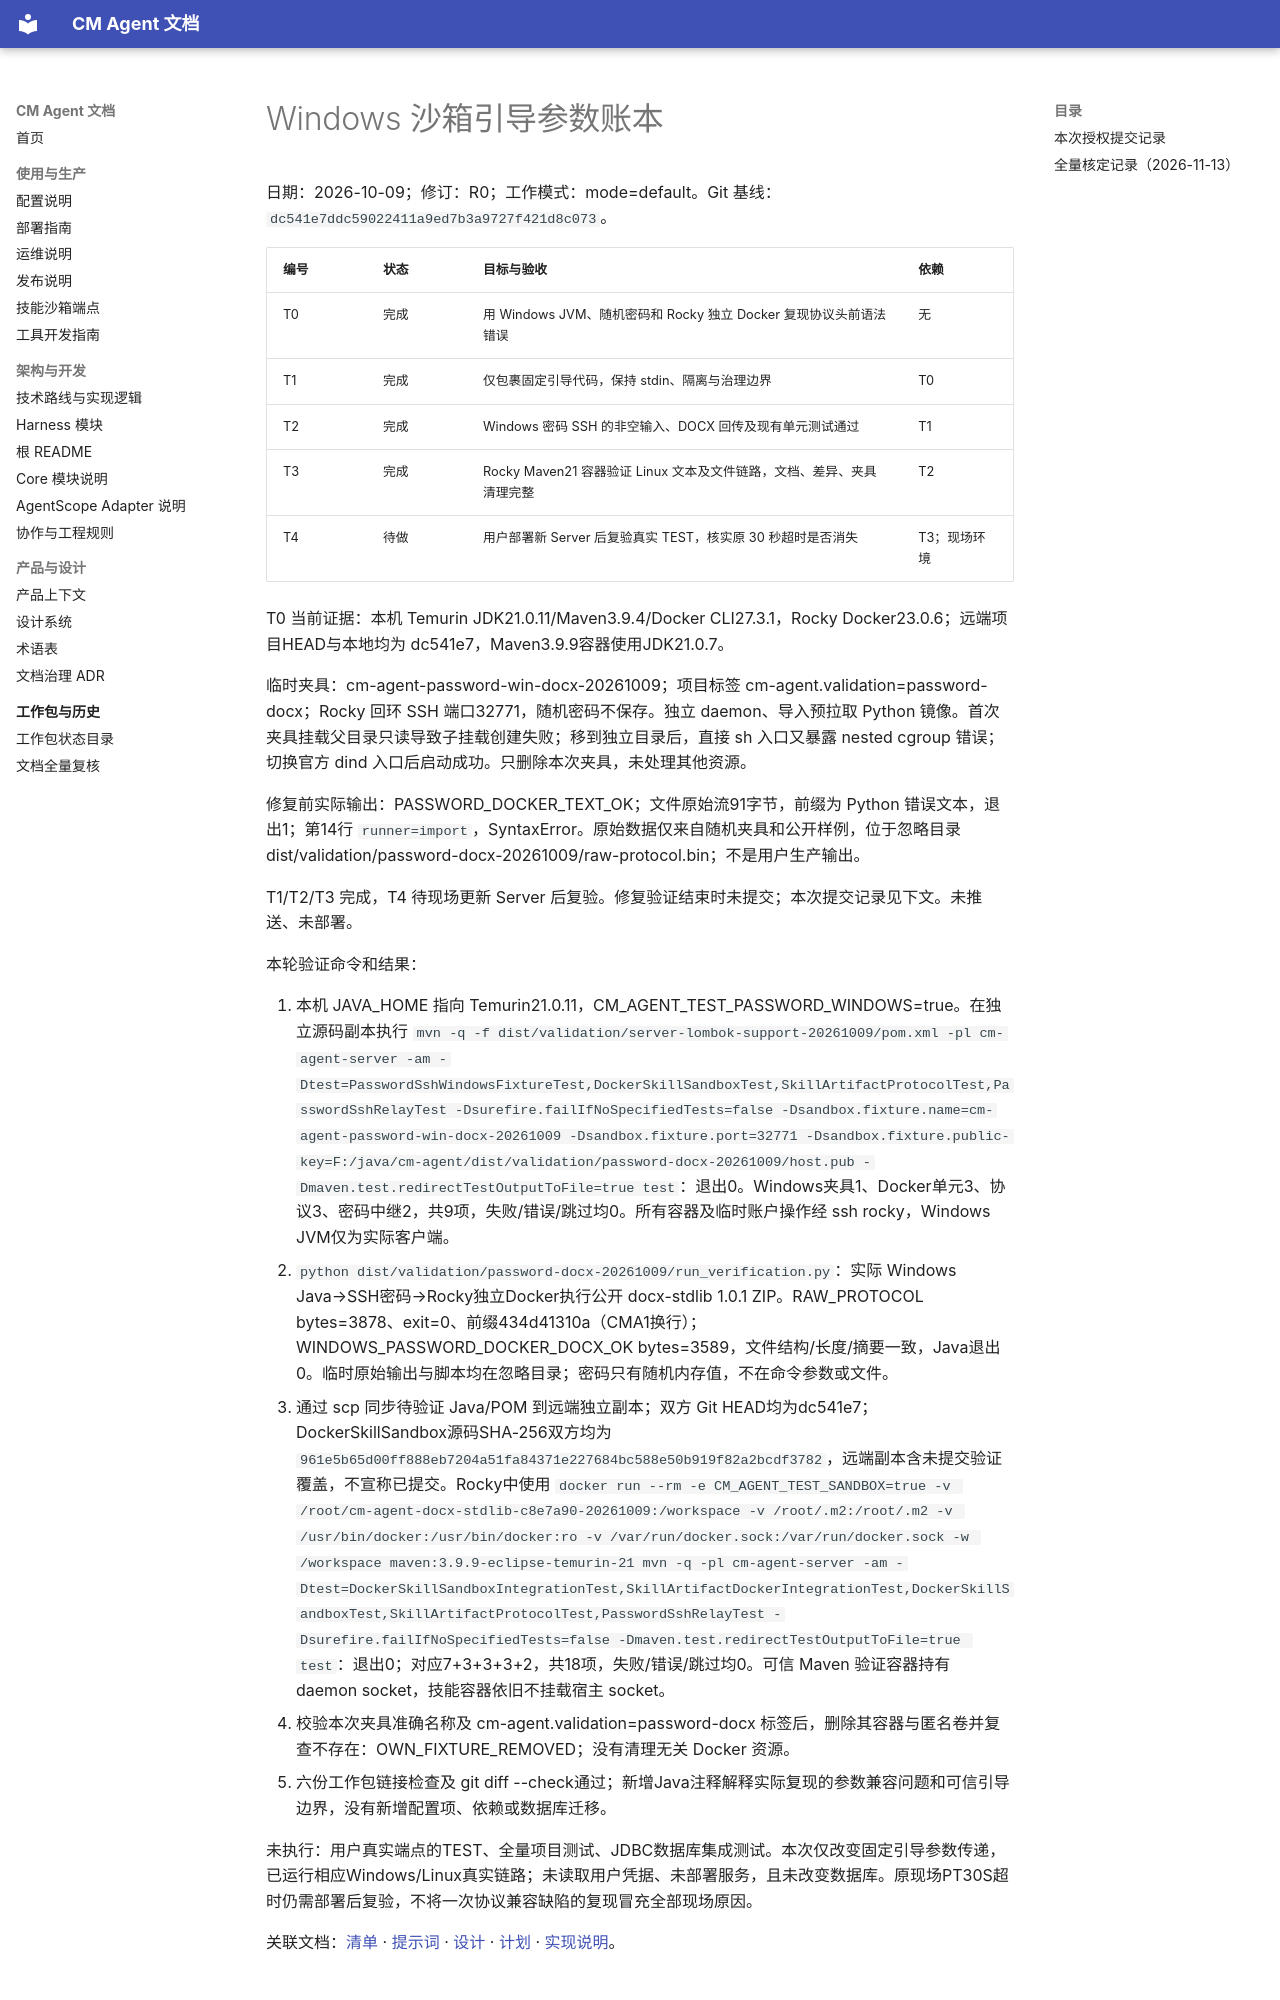

repository: cmming/cm-agent · page: superpowers/progress/2026-10-09-windows-sandbox-bootstrap-ledger/index.html · generator: mkdocs

# Windows 沙箱引导参数账本

日期：2026-10-09；修订：R0；工作模式：mode=default。Git 基线：`dc541e7ddc59022411a9ed7b3a9727f421d8c073`。

| 编号 | 状态 | 目标与验收 | 依赖 |
|---|---|---|---|
| T0 | 完成 | 用 Windows JVM、随机密码和 Rocky 独立 Docker 复现协议头前语法错误 | 无 |
| T1 | 完成 | 仅包裹固定引导代码，保持 stdin、隔离与治理边界 | T0 |
| T2 | 完成 | Windows 密码 SSH 的非空输入、DOCX 回传及现有单元测试通过 | T1 |
| T3 | 完成 | Rocky Maven21 容器验证 Linux 文本及文件链路，文档、差异、夹具清理完整 | T2 |
| T4 | 待做 | 用户部署新 Server 后复验真实 TEST，核实原 30 秒超时是否消失 | T3；现场环境 |

T0 当前证据：本机 Temurin JDK21.0.11/Maven3.9.4/Docker CLI27.3.1，Rocky Docker23.0.6；远端项目HEAD与本地均为 dc541e7，Maven3.9.9容器使用JDK21.0.7。

临时夹具：cm-agent-password-win-docx-20261009；项目标签 cm-agent.validation=password-docx；Rocky 回环 SSH 端口32771，随机密码不保存。独立 daemon、导入预拉取 Python 镜像。首次夹具挂载父目录只读导致子挂载创建失败；移到独立目录后，直接 sh 入口又暴露 nested cgroup 错误；切换官方 dind 入口后启动成功。只删除本次夹具，未处理其他资源。

修复前实际输出：PASSWORD_DOCKER_TEXT_OK；文件原始流91字节，前缀为 Python 错误文本，退出1；第14行 `runner=import`，SyntaxError。原始数据仅来自随机夹具和公开样例，位于忽略目录 dist/validation/password-docx-20261009/raw-protocol.bin；不是用户生产输出。

T1/T2/T3 完成，T4 待现场更新 Server 后复验。修复验证结束时未提交；本次提交记录见下文。未推送、未部署。

本轮验证命令和结果：

1. 本机 JAVA_HOME 指向 Temurin21.0.11，CM_AGENT_TEST_PASSWORD_WINDOWS=true。在独立源码副本执行 `mvn -q -f dist/validation/server-lombok-support-20261009/pom.xml -pl cm-agent-server -am -Dtest=PasswordSshWindowsFixtureTest,DockerSkillSandboxTest,SkillArtifactProtocolTest,PasswordSshRelayTest -Dsurefire.failIfNoSpecifiedTests=false -Dsandbox.fixture.name=cm-agent-password-win-docx-20261009 -Dsandbox.fixture.port=32771 -Dsandbox.fixture.public-key=F:/java/cm-agent/dist/validation/password-docx-20261009/host.pub -Dmaven.test.redirectTestOutputToFile=true test`：退出0。Windows夹具1、Docker单元3、协议3、密码中继2，共9项，失败/错误/跳过均0。所有容器及临时账户操作经 ssh rocky，Windows JVM仅为实际客户端。
2. `python dist/validation/password-docx-20261009/run_verification.py`：实际 Windows Java→SSH密码→Rocky独立Docker执行公开 docx-stdlib 1.0.1 ZIP。RAW_PROTOCOL bytes=3878、exit=0、前缀434d41310a（CMA1换行）；WINDOWS_PASSWORD_DOCKER_DOCX_OK bytes=3589，文件结构/长度/摘要一致，Java退出0。临时原始输出与脚本均在忽略目录；密码只有随机内存值，不在命令参数或文件。
3. 通过 scp 同步待验证 Java/POM 到远端独立副本；双方 Git HEAD均为dc541e7；DockerSkillSandbox源码SHA-256双方均为 `961e5b65d00ff888eb7204a51fa84371e227684bc588e50b919f82a2bcdf3782`，远端副本含未提交验证覆盖，不宣称已提交。Rocky中使用 `docker run --rm -e CM_AGENT_TEST_SANDBOX=true -v /root/cm-agent-docx-stdlib-c8e7a90-20261009:/workspace -v /root/.m2:/root/.m2 -v /usr/bin/docker:/usr/bin/docker:ro -v /var/run/docker.sock:/var/run/docker.sock -w /workspace maven:3.9.9-eclipse-temurin-21 mvn -q -pl cm-agent-server -am -Dtest=DockerSkillSandboxIntegrationTest,SkillArtifactDockerIntegrationTest,DockerSkillSandboxTest,SkillArtifactProtocolTest,PasswordSshRelayTest -Dsurefire.failIfNoSpecifiedTests=false -Dmaven.test.redirectTestOutputToFile=true test`：退出0；对应7+3+3+3+2，共18项，失败/错误/跳过均0。可信 Maven 验证容器持有 daemon socket，技能容器依旧不挂载宿主 socket。
4. 校验本次夹具准确名称及 cm-agent.validation=password-docx 标签后，删除其容器与匿名卷并复查不存在：OWN_FIXTURE_REMOVED；没有清理无关 Docker 资源。
5. 六份工作包链接检查及 git diff --check通过；新增Java注释解释实际复现的参数兼容问题和可信引导边界，没有新增配置项、依赖或数据库迁移。

未执行：用户真实端点的TEST、全量项目测试、JDBC数据库集成测试。本次仅改变固定引导参数传递，已运行相应Windows/Linux真实链路；未读取用户凭据、未部署服务，且未改变数据库。原现场PT30S超时仍需部署后复验，不将一次协议兼容缺陷的复现冒充全部现场原因。
